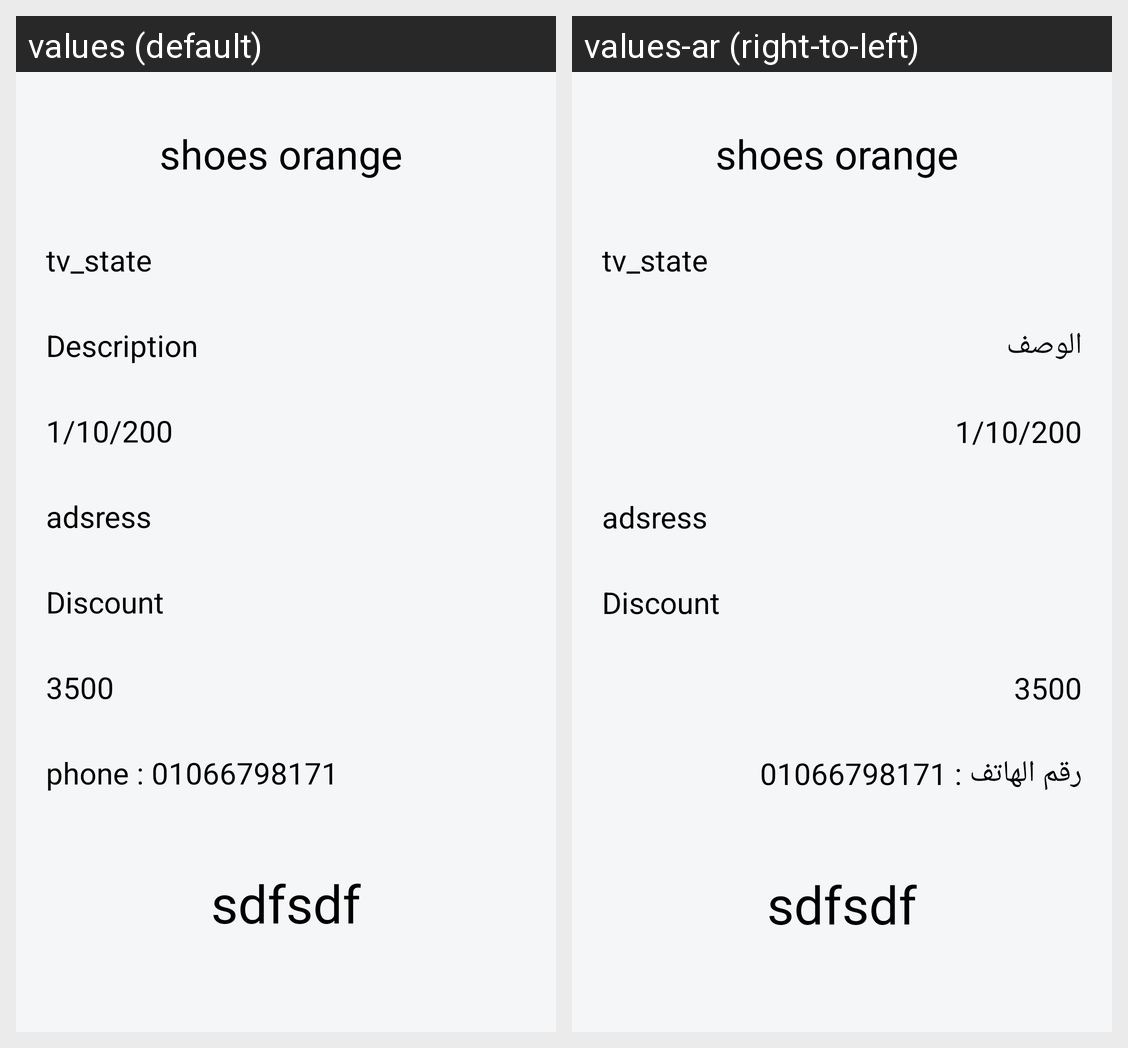

This grid shows one Android layout under two languages. Give, for every string resource on the screen, its name, the default text and each shown locale's text.
Android screen res/layout/fragment_orders_details.xml rendered under 2 locales, left to right: values (default), values-ar (right-to-left). Device: Nexus 5 (rendered at 1080×1920; each locale shown at half size, 540×960, under a caption strip naming it); theme Theme.Shopeklobek.
Strings drawn on this screen, with the default value and each locale's value (text and hints the layout hard-codes, and strings that could not be matched under every locale, appear in the picture but are not listed):

description
  values: Description
  values-ar: الوصف

phone_01066798171
  values: phone : 01066798171
  values-ar: رقم الهاتف : 01066798171
